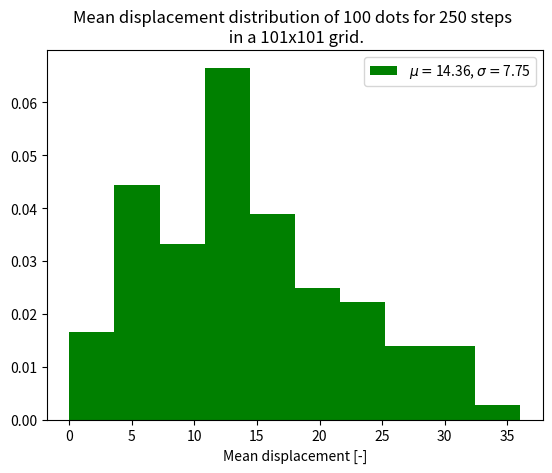

Here is the Python script that generated this plot:
import numpy as np
import matplotlib.pyplot as plt
from matplotlib.animation import FuncAnimation
import random as rd
import time
import numpy.ma as ma




class walkingDot:
    def __init__(self):
        self.n = None # Number of dot
        self.N = None  # Number of step to take
        self.L = None  # Grid dimension in wich the dot can walk
        self.posX = None # Array for the X position of each dot at each step
        self.posY = None # Array for the Y position of each dot at each step


    def doTheWalk(self, n:int, N:int, L:int):
        self.n = n
        self.N = N
        self.L = L
        self.posX = np.zeros((self.N + 1, self.n))
        self.posY = np.zeros((self.N + 1, self.n))

        if (self.L % 2) == 0: # If L is an even number
            raise ValueError('The length L of your grid has to be an odd number')
        
        def checkposition(v_limite):  # utiliser des masked array ? np.where?
            check_y = np.abs(self.posY[i, :]) < (self.L - 1) / 2  # en haut ou en bas
            v_limite = v_limite & check_y
            check_x = np.abs(self.posX[i, :]) < (self.L - 1) / 2  # droite ou gauche
            v_limite = v_limite & check_x
            return v_limite

        possible_displacement = np.array([[0, 1], [0, -1], [1, 0], [-1, 0]])
        rng = np.random.default_rng()
        def displacement():  # fonction génératrice à la place ?
            return rng.choice(possible_displacement, size=self.n, replace=True).T

        vector_limite = np.full((1, self.n), True)
        for i in range(1, self.N + 1):
            vector_displacement = displacement()
            self.posX[i, :] = np.where(np.abs(self.posX[i, :]) > (self.L - 1) / 2, self.posX[i, :], self.posX[i - 1, :] + vector_displacement[0])
            self.posY[i, :] = np.where(np.abs(self.posY[i, :]) > (self.L - 1) / 2, self.posY[i, :], self.posY[i - 1, :] + vector_displacement[1])

            vector_limite = checkposition(vector_limite)
            if np.sum(vector_limite) == 0:
                break

        
    def getPosition(self, stepNumber):

        if np.all((self.posX == 0)) is True and np.all((self.posY == 0)) is True:
            raise ValueError('You have to doTheWalk before you can get the position of your dots')
        elif stepNumber > self.N:
            raise ValueError('Step number out of range. Chose a step number between 0 and N')

        posX_atStepNumber = self.posX[stepNumber, :]
        posY_atStepNumber = self.posY[stepNumber, :]

        return posX_atStepNumber, posY_atStepNumber

    def getAllPositionSinceStart(self, stepNumber):

        if stepNumber > self.N:
            raise ValueError('Step number out of range. Chose a step number between 0 and N')

        posX_sinceStart = self.posX[:stepNumber, :]
        posY_sinceStart = self.posY[:stepNumber, :]
        posOfAllPoints = np.vstack(([posX_sinceStart.T], [posY_sinceStart.T])).T

        return  posOfAllPoints

    def getMeanDisplacement(self):

        finalpos_X, finalpos_Y = self.getPosition(self.N)
        meanDisplacement = np.sqrt(finalpos_X**2 + finalpos_Y**2)

        return meanDisplacement

    def getMeanOfAllDisplacement(self):

        return np.mean(self.getMeanDisplacement())

    def getSTDOfAllDisplacement(self):

        return np.std(self.getMeanOfAllDisplacement())

    def plotMeanDisplacementHist(self):

        meanDisplacement = self.getMeanDisplacement()
        meanOfAll = np.mean(meanDisplacement)
        stdOfAll = np.std(meanDisplacement)
        plt.clf()
        plt.figure(1)
        plt.title('Mean displacement distribution of '+str(self.n)+' dots for '+str(self.N)+' steps \n in a '
                  +str(self.L)+'x'+str(self.L)+' grid.')

        plt.hist(meanDisplacement, bins='auto', density=True, facecolor='g')
        plt.xlabel('Mean displacement [-]')
        plt.ylabel('')
        plt.legend(['$\mu = $'+'%.2f'%meanOfAll+', $\sigma =$'+'%.2f'%stdOfAll])
        plt.show()

    def animateT(self, N):

        plt.clf()
        plt.xlim(-(self.L - 1) / 2, (self.L - 1) / 2)
        plt.ylim(-(self.L - 1) / 2, (self.L - 1) / 2)
        vstack = self.getAllPositionSinceStart(N)
        tree = plt.plot(vstack[0:N][:, 0:self.numberOfDots, 0], vstack[0:N][:, 0:self.numberOfDots, 1])
        return tree

    def animateTheWalk(self, numberOfDots):
        self.numberOfDots = numberOfDots
        fig = plt.figure(1)
        ani = FuncAnimation(fig, self.animateT, self.N, interval=1)
        plt.show()


if __name__ == '__main__':
    # my_walkingDot = walkingDot()
    # my_walkingDot.doTheWalk(20000, 500, 101)
    # my_walkingDot.plotMeanDisplacementHist()

    my_walkingDot2 = walkingDot()
    my_walkingDot2.doTheWalk(100, 250, 101)  # points, nombre de pas, nombre de pixel dans la boîte
    my_walkingDot2.plotMeanDisplacementHist()
    my_walkingDot2.animateTheWalk(2)
